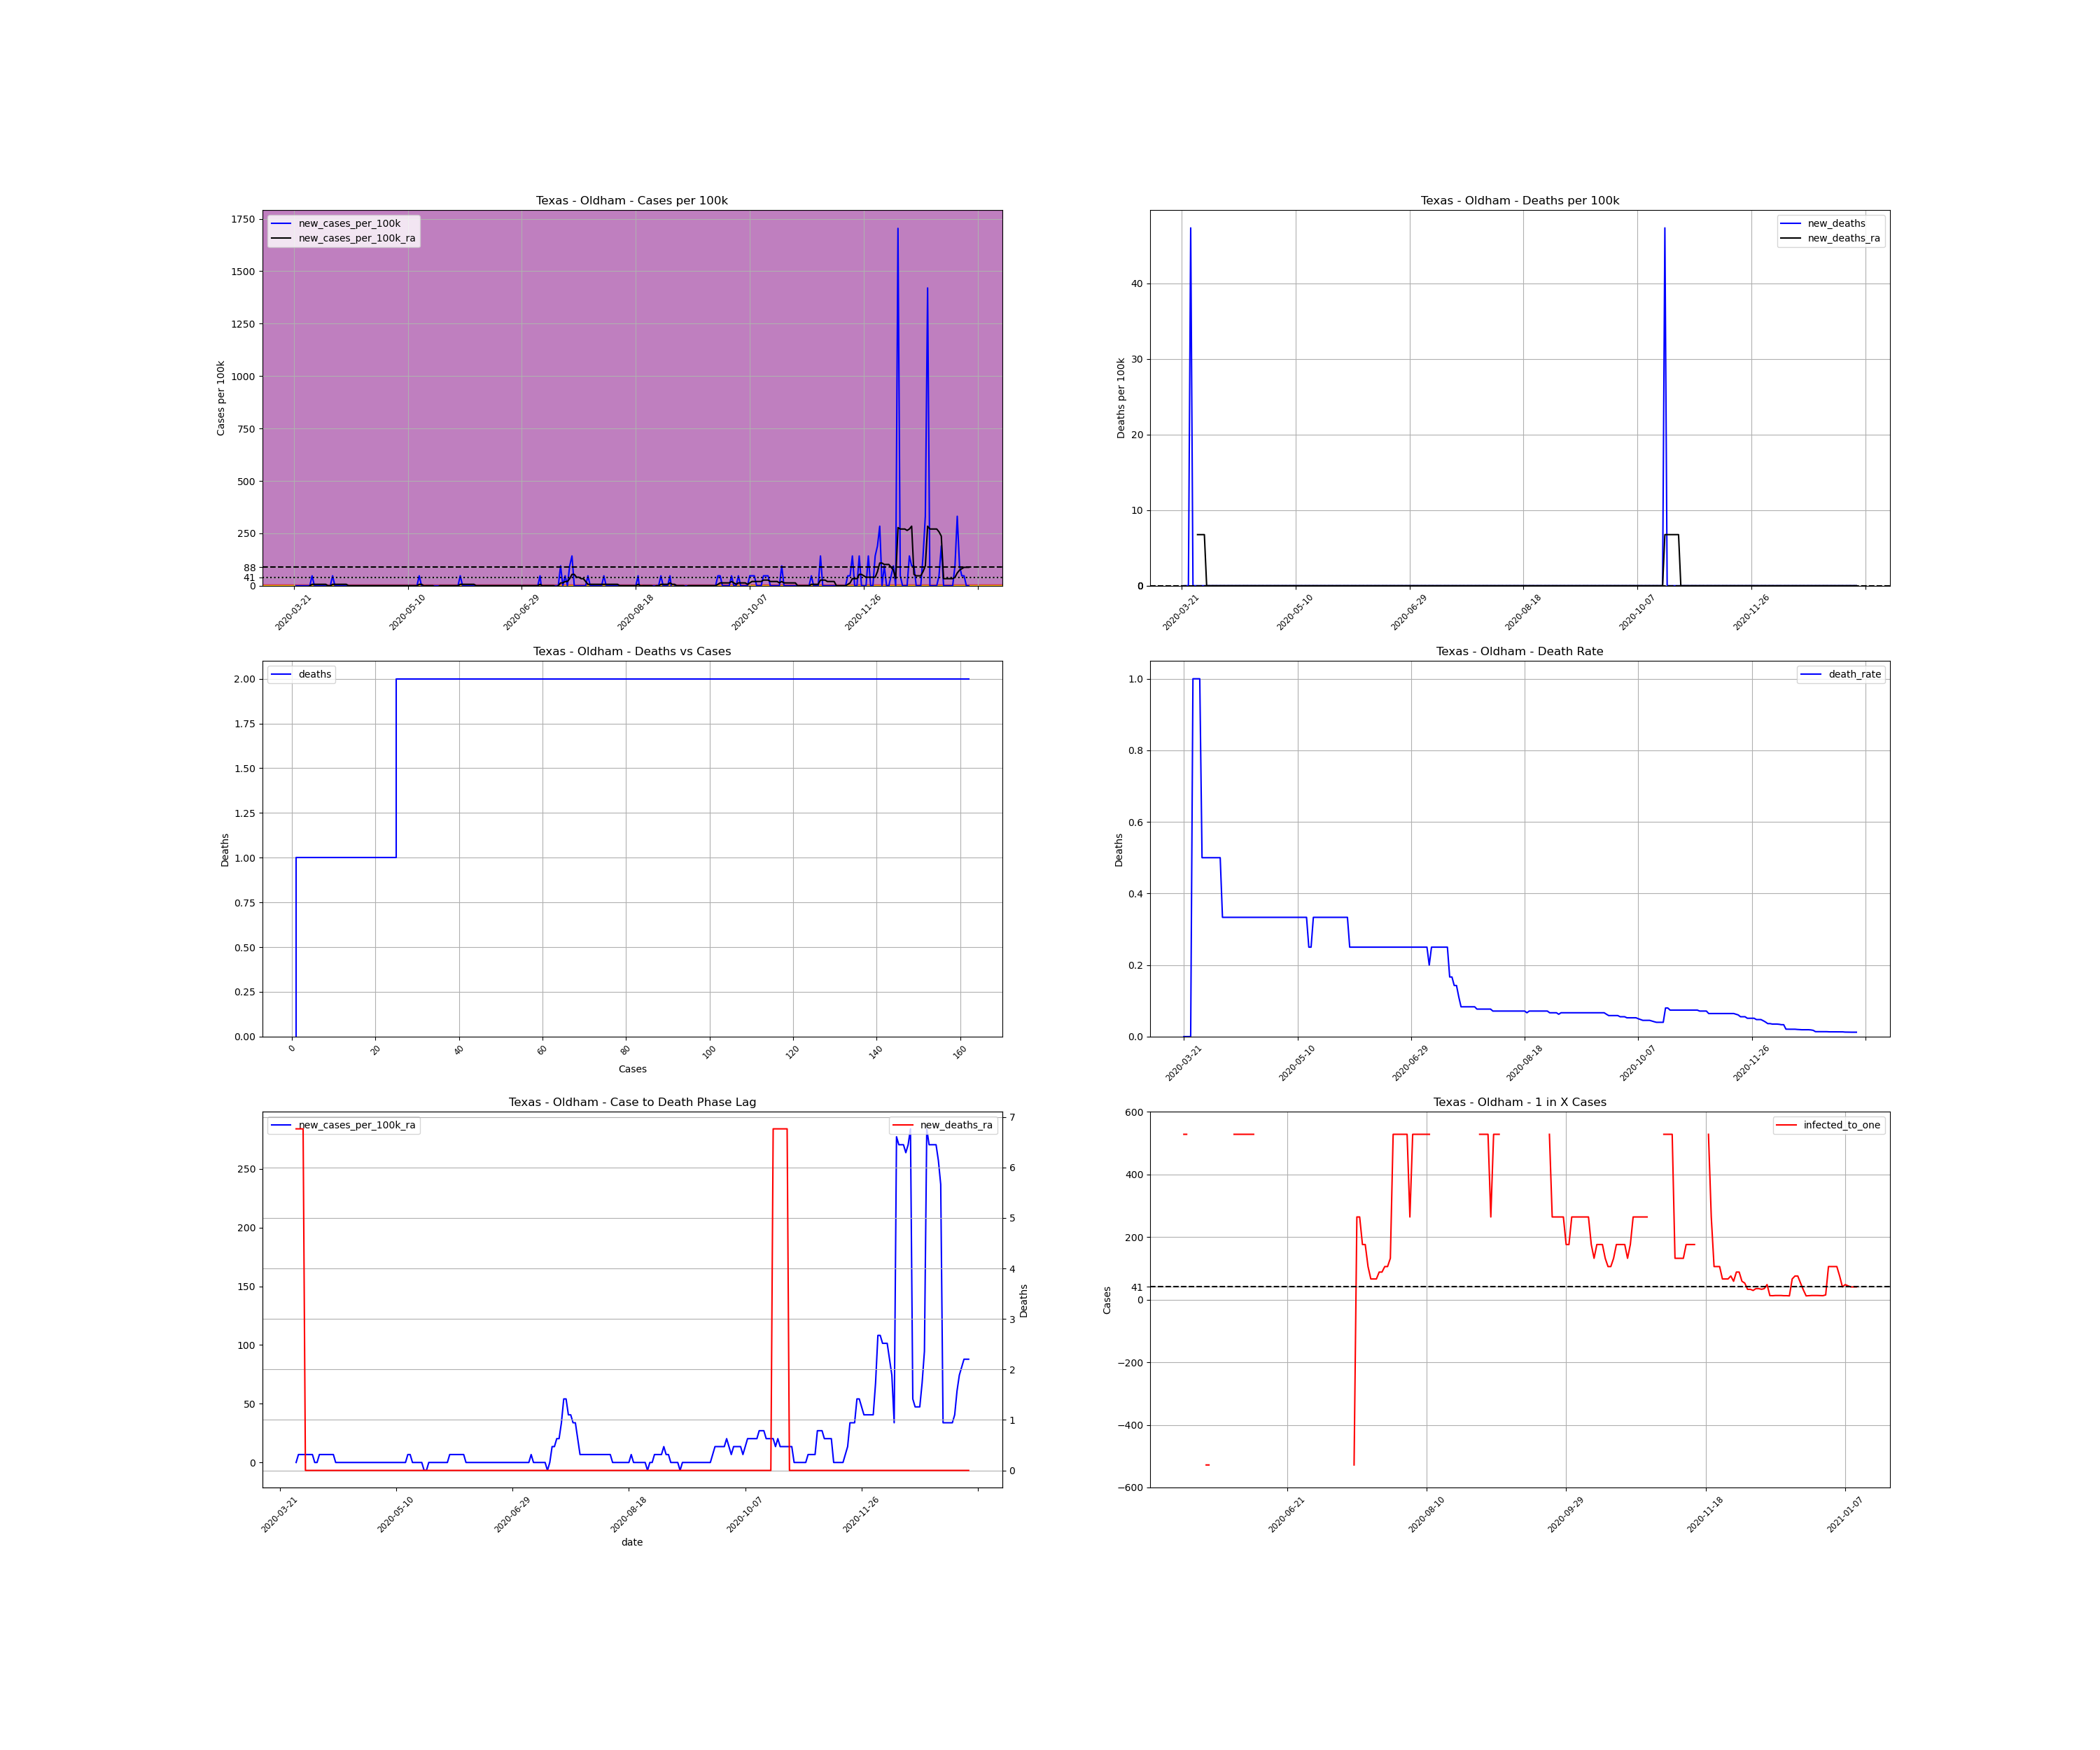

The table this chart was drawn from, first rows:
, date, county, state, fips, cases, deaths, COUNTY, STNAME, CTYNAME, POPESTIMATE2019, cases_per_100k, deaths_per_100k, death_rate, new_cases, new_cases_per_100k, new_deaths, new_cases_per_100k_ra, new_deaths_ra, active_cases, infected_to_one
303871, 2020-03-21, Oldham, Texas, 48359, 1, 0.0, 359, Texas, Oldham, 2112, 47.35, 0.0, 0.0, , , , , , , 
303872, 2020-03-22, Oldham, Texas, 48359, 1, 0.0, 359, Texas, Oldham, 2112, 47.35, 0.0, 0.0, 0.0, 0.0, 0.0, , , , 
303873, 2020-03-23, Oldham, Texas, 48359, 1, 0.0, 359, Texas, Oldham, 2112, 47.35, 0.0, 0.0, 0.0, 0.0, 0.0, , , , 
303874, 2020-03-24, Oldham, Texas, 48359, 1, 0.0, 359, Texas, Oldham, 2112, 47.35, 0.0, 0.0, 0.0, 0.0, 0.0, , , , 
303875, 2020-03-25, Oldham, Texas, 48359, 1, 1.0, 359, Texas, Oldham, 2112, 47.35, 47.35, 1.0, 0.0, 0.0, 47.35, , , , 
303876, 2020-03-26, Oldham, Texas, 48359, 1, 1.0, 359, Texas, Oldham, 2112, 47.35, 47.35, 1.0, 0.0, 0.0, 0.0, , , , 
303877, 2020-03-27, Oldham, Texas, 48359, 1, 1.0, 359, Texas, Oldham, 2112, 47.35, 47.35, 1.0, 0.0, 0.0, 0.0, , , , 
303878, 2020-03-28, Oldham, Texas, 48359, 1, 1.0, 359, Texas, Oldham, 2112, 47.35, 47.35, 1.0, 0.0, 0.0, 0.0, 0.0, 6.764, , 
303879, 2020-03-29, Oldham, Texas, 48359, 2, 1.0, 359, Texas, Oldham, 2112, 94.7, 47.35, 0.5, 1.0, 47.35, 0.0, 6.764, 6.764, 1.0, 528.0
303880, 2020-03-30, Oldham, Texas, 48359, 2, 1.0, 359, Texas, Oldham, 2112, 94.7, 47.35, 0.5, 0.0, 0.0, 0.0, 6.764, 6.764, 1.0, 528.0
303881, 2020-03-31, Oldham, Texas, 48359, 2, 1.0, 359, Texas, Oldham, 2112, 94.7, 47.35, 0.5, 0.0, 0.0, 0.0, 6.764, 6.764, 1.0, 528.0
303882, 2020-04-01, Oldham, Texas, 48359, 2, 1.0, 359, Texas, Oldham, 2112, 94.7, 47.35, 0.5, 0.0, 0.0, 0.0, 6.764, 0.0, 1.0, 528.0
303883, 2020-04-02, Oldham, Texas, 48359, 2, 1.0, 359, Texas, Oldham, 2112, 94.7, 47.35, 0.5, 0.0, 0.0, 0.0, 6.764, 0.0, 1.0, 528.0
303884, 2020-04-03, Oldham, Texas, 48359, 2, 1.0, 359, Texas, Oldham, 2112, 94.7, 47.35, 0.5, 0.0, 0.0, 0.0, 6.764, 0.0, 1.0, 528.0
303885, 2020-04-04, Oldham, Texas, 48359, 2, 1.0, 359, Texas, Oldham, 2112, 94.7, 47.35, 0.5, 0.0, 0.0, 0.0, 6.764, 0.0, 1.0, 528.0
303886, 2020-04-05, Oldham, Texas, 48359, 2, 1.0, 359, Texas, Oldham, 2112, 94.7, 47.35, 0.5, 0.0, 0.0, 0.0, 0.0, 0.0, 1.0, 528.0
303887, 2020-04-06, Oldham, Texas, 48359, 2, 1.0, 359, Texas, Oldham, 2112, 94.7, 47.35, 0.5, 0.0, 0.0, 0.0, 0.0, 0.0, 0.0, inf
303888, 2020-04-07, Oldham, Texas, 48359, 3, 1.0, 359, Texas, Oldham, 2112, 142, 47.35, 0.3333, 1.0, 47.35, 0.0, 6.764, 0.0, 1.0, 528.0
303889, 2020-04-08, Oldham, Texas, 48359, 3, 1.0, 359, Texas, Oldham, 2112, 142, 47.35, 0.3333, 0.0, 0.0, 0.0, 6.764, 0.0, 1.0, 528.0
303890, 2020-04-09, Oldham, Texas, 48359, 3, 1.0, 359, Texas, Oldham, 2112, 142, 47.35, 0.3333, 0.0, 0.0, 0.0, 6.764, 0.0, 1.0, 528.0
303891, 2020-04-10, Oldham, Texas, 48359, 3, 1.0, 359, Texas, Oldham, 2112, 142, 47.35, 0.3333, 0.0, 0.0, 0.0, 6.764, 0.0, 1.0, 528.0
303892, 2020-04-11, Oldham, Texas, 48359, 3, 1.0, 359, Texas, Oldham, 2112, 142, 47.35, 0.3333, 0.0, 0.0, 0.0, 6.764, 0.0, 1.0, 528.0
303893, 2020-04-12, Oldham, Texas, 48359, 3, 1.0, 359, Texas, Oldham, 2112, 142, 47.35, 0.3333, 0.0, 0.0, 0.0, 6.764, 0.0, 1.0, 528.0
303894, 2020-04-13, Oldham, Texas, 48359, 3, 1.0, 359, Texas, Oldham, 2112, 142, 47.35, 0.3333, 0.0, 0.0, 0.0, 6.764, 0.0, 1.0, 528.0
303895, 2020-04-14, Oldham, Texas, 48359, 3, 1.0, 359, Texas, Oldham, 2112, 142, 47.35, 0.3333, 0.0, 0.0, 0.0, 0.0, 0.0, 1.0, 528.0
303896, 2020-04-15, Oldham, Texas, 48359, 3, 1.0, 359, Texas, Oldham, 2112, 142, 47.35, 0.3333, 0.0, 0.0, 0.0, 0.0, 0.0, 0.0, inf
303897, 2020-04-16, Oldham, Texas, 48359, 3, 1.0, 359, Texas, Oldham, 2112, 142, 47.35, 0.3333, 0.0, 0.0, 0.0, 0.0, 0.0, 0.0, inf
303898, 2020-04-17, Oldham, Texas, 48359, 3, 1.0, 359, Texas, Oldham, 2112, 142, 47.35, 0.3333, 0.0, 0.0, 0.0, 0.0, 0.0, 0.0, inf
303899, 2020-04-18, Oldham, Texas, 48359, 3, 1.0, 359, Texas, Oldham, 2112, 142, 47.35, 0.3333, 0.0, 0.0, 0.0, 0.0, 0.0, 0.0, inf
303900, 2020-04-19, Oldham, Texas, 48359, 3, 1.0, 359, Texas, Oldham, 2112, 142, 47.35, 0.3333, 0.0, 0.0, 0.0, 0.0, 0.0, 0.0, inf
303901, 2020-04-20, Oldham, Texas, 48359, 3, 1.0, 359, Texas, Oldham, 2112, 142, 47.35, 0.3333, 0.0, 0.0, 0.0, 0.0, 0.0, 0.0, inf
303902, 2020-04-21, Oldham, Texas, 48359, 3, 1.0, 359, Texas, Oldham, 2112, 142, 47.35, 0.3333, 0.0, 0.0, 0.0, 0.0, 0.0, 0.0, inf
303903, 2020-04-22, Oldham, Texas, 48359, 3, 1.0, 359, Texas, Oldham, 2112, 142, 47.35, 0.3333, 0.0, 0.0, 0.0, 0.0, 0.0, 0.0, inf
303904, 2020-04-23, Oldham, Texas, 48359, 3, 1.0, 359, Texas, Oldham, 2112, 142, 47.35, 0.3333, 0.0, 0.0, 0.0, 0.0, 0.0, 0.0, inf
303905, 2020-04-24, Oldham, Texas, 48359, 3, 1.0, 359, Texas, Oldham, 2112, 142, 47.35, 0.3333, 0.0, 0.0, 0.0, 0.0, 0.0, 0.0, inf
303906, 2020-04-25, Oldham, Texas, 48359, 3, 1.0, 359, Texas, Oldham, 2112, 142, 47.35, 0.3333, 0.0, 0.0, 0.0, 0.0, 0.0, 0.0, inf
303907, 2020-04-26, Oldham, Texas, 48359, 3, 1.0, 359, Texas, Oldham, 2112, 142, 47.35, 0.3333, 0.0, 0.0, 0.0, 0.0, 0.0, 0.0, inf
303908, 2020-04-27, Oldham, Texas, 48359, 3, 1.0, 359, Texas, Oldham, 2112, 142, 47.35, 0.3333, 0.0, 0.0, 0.0, 0.0, 0.0, 0.0, inf
303909, 2020-04-28, Oldham, Texas, 48359, 3, 1.0, 359, Texas, Oldham, 2112, 142, 47.35, 0.3333, 0.0, 0.0, 0.0, 0.0, 0.0, 0.0, inf
303910, 2020-04-29, Oldham, Texas, 48359, 3, 1.0, 359, Texas, Oldham, 2112, 142, 47.35, 0.3333, 0.0, 0.0, 0.0, 0.0, 0.0, 0.0, inf
303911, 2020-04-30, Oldham, Texas, 48359, 3, 1.0, 359, Texas, Oldham, 2112, 142, 47.35, 0.3333, 0.0, 0.0, 0.0, 0.0, 0.0, 0.0, inf
303912, 2020-05-01, Oldham, Texas, 48359, 3, 1.0, 359, Texas, Oldham, 2112, 142, 47.35, 0.3333, 0.0, 0.0, 0.0, 0.0, 0.0, 0.0, inf
303913, 2020-05-02, Oldham, Texas, 48359, 3, 1.0, 359, Texas, Oldham, 2112, 142, 47.35, 0.3333, 0.0, 0.0, 0.0, 0.0, 0.0, 0.0, inf
303914, 2020-05-03, Oldham, Texas, 48359, 3, 1.0, 359, Texas, Oldham, 2112, 142, 47.35, 0.3333, 0.0, 0.0, 0.0, 0.0, 0.0, 0.0, inf
303915, 2020-05-04, Oldham, Texas, 48359, 3, 1.0, 359, Texas, Oldham, 2112, 142, 47.35, 0.3333, 0.0, 0.0, 0.0, 0.0, 0.0, 0.0, inf
303916, 2020-05-05, Oldham, Texas, 48359, 3, 1.0, 359, Texas, Oldham, 2112, 142, 47.35, 0.3333, 0.0, 0.0, 0.0, 0.0, 0.0, 0.0, inf
303917, 2020-05-06, Oldham, Texas, 48359, 3, 1.0, 359, Texas, Oldham, 2112, 142, 47.35, 0.3333, 0.0, 0.0, 0.0, 0.0, 0.0, 0.0, inf
303918, 2020-05-07, Oldham, Texas, 48359, 3, 1.0, 359, Texas, Oldham, 2112, 142, 47.35, 0.3333, 0.0, 0.0, 0.0, 0.0, 0.0, 0.0, inf
303919, 2020-05-08, Oldham, Texas, 48359, 3, 1.0, 359, Texas, Oldham, 2112, 142, 47.35, 0.3333, 0.0, 0.0, 0.0, 0.0, 0.0, 0.0, inf
303920, 2020-05-09, Oldham, Texas, 48359, 3, 1.0, 359, Texas, Oldham, 2112, 142, 47.35, 0.3333, 0.0, 0.0, 0.0, 0.0, 0.0, 0.0, inf
303921, 2020-05-10, Oldham, Texas, 48359, 3, 1.0, 359, Texas, Oldham, 2112, 142, 47.35, 0.3333, 0.0, 0.0, 0.0, 0.0, 0.0, 0.0, inf
303922, 2020-05-11, Oldham, Texas, 48359, 3, 1.0, 359, Texas, Oldham, 2112, 142, 47.35, 0.3333, 0.0, 0.0, 0.0, 0.0, 0.0, 0.0, inf
303923, 2020-05-12, Oldham, Texas, 48359, 3, 1.0, 359, Texas, Oldham, 2112, 142, 47.35, 0.3333, 0.0, 0.0, 0.0, 0.0, 0.0, 0.0, inf
303924, 2020-05-13, Oldham, Texas, 48359, 3, 1.0, 359, Texas, Oldham, 2112, 142, 47.35, 0.3333, 0.0, 0.0, 0.0, 0.0, 0.0, 0.0, inf
303925, 2020-05-14, Oldham, Texas, 48359, 3, 1.0, 359, Texas, Oldham, 2112, 142, 47.35, 0.3333, 0.0, 0.0, 0.0, 0.0, 0.0, 0.0, inf
303926, 2020-05-15, Oldham, Texas, 48359, 4, 1.0, 359, Texas, Oldham, 2112, 189.4, 47.35, 0.25, 1.0, 47.35, 0.0, 6.764, 0.0, 1.0, 528.0
303927, 2020-05-16, Oldham, Texas, 48359, 4, 1.0, 359, Texas, Oldham, 2112, 189.4, 47.35, 0.25, 0.0, 0.0, 0.0, 6.764, 0.0, 1.0, 528.0
303928, 2020-05-17, Oldham, Texas, 48359, 3, 1.0, 359, Texas, Oldham, 2112, 142, 47.35, 0.3333, -1.0, -47.35, 0.0, 0.0, 0.0, 0.0, inf
303929, 2020-05-18, Oldham, Texas, 48359, 3, 1.0, 359, Texas, Oldham, 2112, 142, 47.35, 0.3333, 0.0, 0.0, 0.0, 0.0, 0.0, 0.0, inf
303930, 2020-05-19, Oldham, Texas, 48359, 3, 1.0, 359, Texas, Oldham, 2112, 142, 47.35, 0.3333, 0.0, 0.0, 0.0, 0.0, 0.0, 0.0, inf
... 237 more rows
